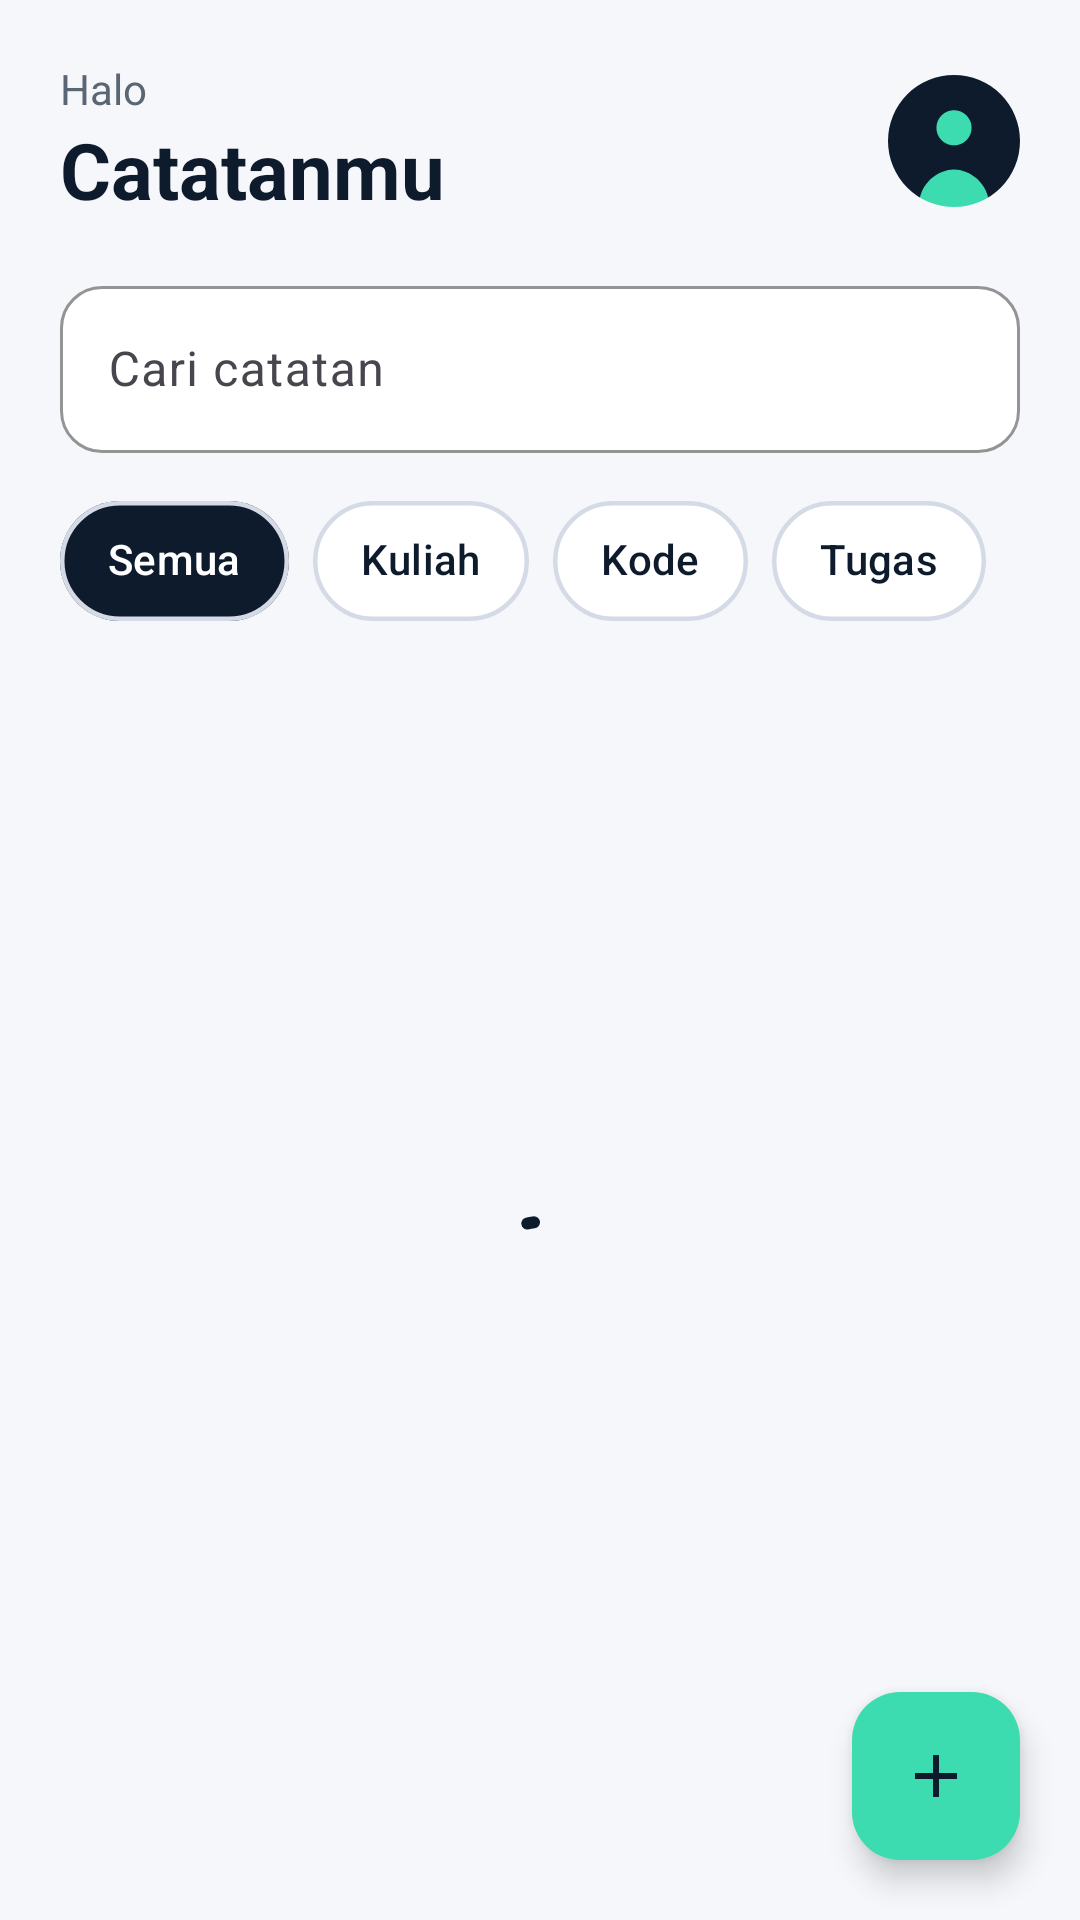

Write the Android layout XML for this screen, with the resource values it uses.
<!-- AndroidManifest.xml: application theme Theme.CatatanBelajar -->
<!-- res/layout/activity_main.xml -->
<?xml version="1.0" encoding="utf-8"?>
<androidx.coordinatorlayout.widget.CoordinatorLayout xmlns:android="http://schemas.android.com/apk/res/android"
    xmlns:app="http://schemas.android.com/apk/res-auto"
    android:layout_width="match_parent"
    android:layout_height="match_parent"
    android:fitsSystemWindows="true">

    <LinearLayout
        android:layout_width="match_parent"
        android:layout_height="match_parent"
        android:orientation="vertical">

        
        <LinearLayout
            android:layout_width="match_parent"
            android:layout_height="wrap_content"
            android:gravity="center_vertical"
            android:orientation="horizontal"
            android:paddingHorizontal="20dp"
            android:paddingTop="20dp">

            <LinearLayout
                android:layout_width="0dp"
                android:layout_height="wrap_content"
                android:layout_weight="1"
                android:orientation="vertical">

                <TextView
                    android:id="@+id/tv_greeting"
                    android:layout_width="wrap_content"
                    android:layout_height="wrap_content"
                    android:text="Halo"
                    android:textColor="@color/text_muted"
                    android:textSize="14sp" />

                <TextView
                    android:layout_width="wrap_content"
                    android:layout_height="wrap_content"
                    android:text="Catatanmu"
                    android:textColor="@color/logo_ink"
                    android:textSize="26sp"
                    android:textStyle="bold" />
            </LinearLayout>

            <com.google.android.material.imageview.ShapeableImageView
                android:id="@+id/iv_avatar"
                android:layout_width="44dp"
                android:layout_height="44dp"
                android:clickable="true"
                android:contentDescription="Buka profil"
                android:focusable="true"
                android:scaleType="centerCrop"
                android:src="@drawable/ic_avatar_placeholder"
                app:shapeAppearanceOverlay="@style/ShapeAppearance.CatatanBelajar.Circle" />
        </LinearLayout>

        
        <com.google.android.material.textfield.TextInputLayout
            android:id="@+id/til_search"
            style="@style/Widget.CatatanBelajar.TextInput"
            android:layout_width="match_parent"
            android:layout_height="wrap_content"
            android:layout_marginHorizontal="20dp"
            android:layout_marginTop="16dp"
            android:hint="Cari catatan"
            app:startIconDrawable="@drawable/ic_search">

            <com.google.android.material.textfield.TextInputEditText
                android:id="@+id/et_search"
                android:layout_width="match_parent"
                android:layout_height="wrap_content"
                android:imeOptions="actionSearch"
                android:inputType="text"
                android:maxLines="1" />
        </com.google.android.material.textfield.TextInputLayout>

        
        <HorizontalScrollView
            android:layout_width="match_parent"
            android:layout_height="wrap_content"
            android:layout_marginTop="12dp"
            android:clipToPadding="false"
            android:paddingHorizontal="20dp"
            android:scrollbars="none">

            <com.google.android.material.chip.ChipGroup
                android:id="@+id/chip_group"
                android:layout_width="wrap_content"
                android:layout_height="wrap_content"
                app:chipSpacingHorizontal="8dp"
                app:selectionRequired="true"
                app:singleLine="true"
                app:singleSelection="true">

                <com.google.android.material.chip.Chip
                    android:id="@+id/chip_all"
                    style="@style/Widget.CatatanBelajar.Chip"
                    android:layout_width="wrap_content"
                    android:layout_height="wrap_content"
                    android:checked="true"
                    android:text="Semua" />

                <com.google.android.material.chip.Chip
                    android:id="@+id/chip_kuliah"
                    style="@style/Widget.CatatanBelajar.Chip"
                    android:layout_width="wrap_content"
                    android:layout_height="wrap_content"
                    android:text="Kuliah" />

                <com.google.android.material.chip.Chip
                    android:id="@+id/chip_kode"
                    style="@style/Widget.CatatanBelajar.Chip"
                    android:layout_width="wrap_content"
                    android:layout_height="wrap_content"
                    android:text="Kode" />

                <com.google.android.material.chip.Chip
                    android:id="@+id/chip_tugas"
                    style="@style/Widget.CatatanBelajar.Chip"
                    android:layout_width="wrap_content"
                    android:layout_height="wrap_content"
                    android:text="Tugas" />
            </com.google.android.material.chip.ChipGroup>
        </HorizontalScrollView>

        <FrameLayout
            android:layout_width="match_parent"
            android:layout_height="0dp"
            android:layout_weight="1">

            <androidx.recyclerview.widget.RecyclerView
                android:id="@+id/rv_notes"
                android:layout_width="match_parent"
                android:layout_height="match_parent"
                android:clipToPadding="false"
                android:paddingHorizontal="20dp"
                android:paddingTop="12dp"
                android:paddingBottom="104dp" />

            
            <LinearLayout
                android:id="@+id/layout_empty"
                android:layout_width="match_parent"
                android:layout_height="match_parent"
                android:gravity="center"
                android:orientation="vertical"
                android:padding="32dp"
                android:visibility="gone">

                <ImageView
                    android:layout_width="96dp"
                    android:layout_height="96dp"
                    android:alpha="0.35"
                    android:importantForAccessibility="no"
                    android:src="@drawable/ic_logo" />

                <TextView
                    android:id="@+id/tv_empty"
                    android:layout_width="wrap_content"
                    android:layout_height="wrap_content"
                    android:layout_marginTop="16dp"
                    android:gravity="center"
                    android:text="Belum ada catatan.\nKetuk + untuk mulai."
                    android:textColor="@color/text_muted"
                    android:textSize="15sp" />
            </LinearLayout>

            <com.google.android.material.progressindicator.CircularProgressIndicator
                android:id="@+id/progress"
                android:layout_width="wrap_content"
                android:layout_height="wrap_content"
                android:layout_gravity="center"
                android:indeterminate="true" />
        </FrameLayout>
    </LinearLayout>

    <com.google.android.material.floatingactionbutton.FloatingActionButton
        android:id="@+id/fab_add"
        android:layout_width="wrap_content"
        android:layout_height="wrap_content"
        android:layout_gravity="bottom|end"
        android:layout_margin="20dp"
        android:contentDescription="Tambah catatan"
        android:src="@drawable/ic_add"
        app:backgroundTint="@color/logo_mint"
        app:tint="@color/logo_ink" />
</androidx.coordinatorlayout.widget.CoordinatorLayout>
<!-- resources referenced by this layout -->
<resources>
  <color name="logo_ink">#0E1B2C</color>
  <color name="logo_mint">#3DDBB0</color>
  <color name="text_muted">#5B6675</color>
  <!-- drawable ic_add (drawable) -->
  <vector xmlns:android="http://schemas.android.com/apk/res/android"
      android:width="24dp"
      android:height="24dp"
      android:viewportWidth="24"
      android:viewportHeight="24">
      <path
          android:fillColor="#0E1B2C"
          android:pathData="M19,13h-6v6h-2v-6H5v-2h6V5h2v6h6v2z" />
  </vector>
  <!-- drawable ic_avatar_placeholder (drawable) -->
  <?xml version="1.0" encoding="utf-8"?>
  <vector xmlns:android="http://schemas.android.com/apk/res/android"
      android:width="120dp"
      android:height="120dp"
      android:viewportWidth="120"
      android:viewportHeight="120">
      <path
          android:fillColor="#0E1B2C"
          android:pathData="M0,0h120v120h-120z" />
      <path
          android:fillColor="#3DDBB0"
          android:pathData="M60,48m-16,0a16,16 0,1 0,32 0a16,16 0,1 0,-32 0" />
      <path
          android:fillColor="#3DDBB0"
          android:pathData="M28,120c0,-22 18,-34 32,-34s32,12 32,34z" />
  </vector>
  <style name="ShapeAppearance.CatatanBelajar.Circle" parent="">
          <item name="cornerFamily">rounded</item>
          <item name="cornerSize">50%</item>
      </style>
  <style name="Widget.CatatanBelajar.Chip" parent="Widget.Material3.Chip.Filter">
          <item name="chipBackgroundColor">@color/chip_bg</item>
          <item name="android:textColor">@color/chip_text</item>
          <item name="chipStrokeColor">@color/border</item>
          <item name="chipStrokeWidth">1.5dp</item>
          <item name="chipMinHeight">40dp</item>
          <item name="checkedIconVisible">false</item>
          <item name="android:textStyle">bold</item>
          <item name="chipCornerRadius">20dp</item>
      </style>
  <style name="Widget.CatatanBelajar.TextInput" parent="Widget.Material3.TextInputLayout.OutlinedBox">
          <item name="boxCornerRadiusTopStart">14dp</item>
          <item name="boxCornerRadiusTopEnd">14dp</item>
          <item name="boxCornerRadiusBottomStart">14dp</item>
          <item name="boxCornerRadiusBottomEnd">14dp</item>
          <item name="boxBackgroundColor">@android:color/white</item>
          <item name="boxStrokeColor">@color/logo_ink</item>
      </style>
  <style name="Theme.CatatanBelajar" parent="Theme.Material3.Light.NoActionBar">
          <item name="colorPrimary">@color/logo_ink</item>
          <item name="colorOnPrimary">@android:color/white</item>
          <item name="colorSecondary">@color/logo_mint</item>
          <item name="colorOnSecondary">@color/logo_ink</item>
          <item name="colorSurface">@android:color/white</item>
          <item name="colorOnSurface">@color/logo_ink</item>
          <item name="android:colorBackground">@color/surface_bg</item>
          <item name="android:windowBackground">@color/surface_bg</item>
          <item name="android:windowLightStatusBar">true</item>
          <item name="android:statusBarColor">@android:color/transparent</item>
          <item name="android:navigationBarColor">@android:color/transparent</item>
      </style>
  <color name="border">#D5DBE6</color>
  <color name="surface_bg">#F6F7FB</color>
</resources>
